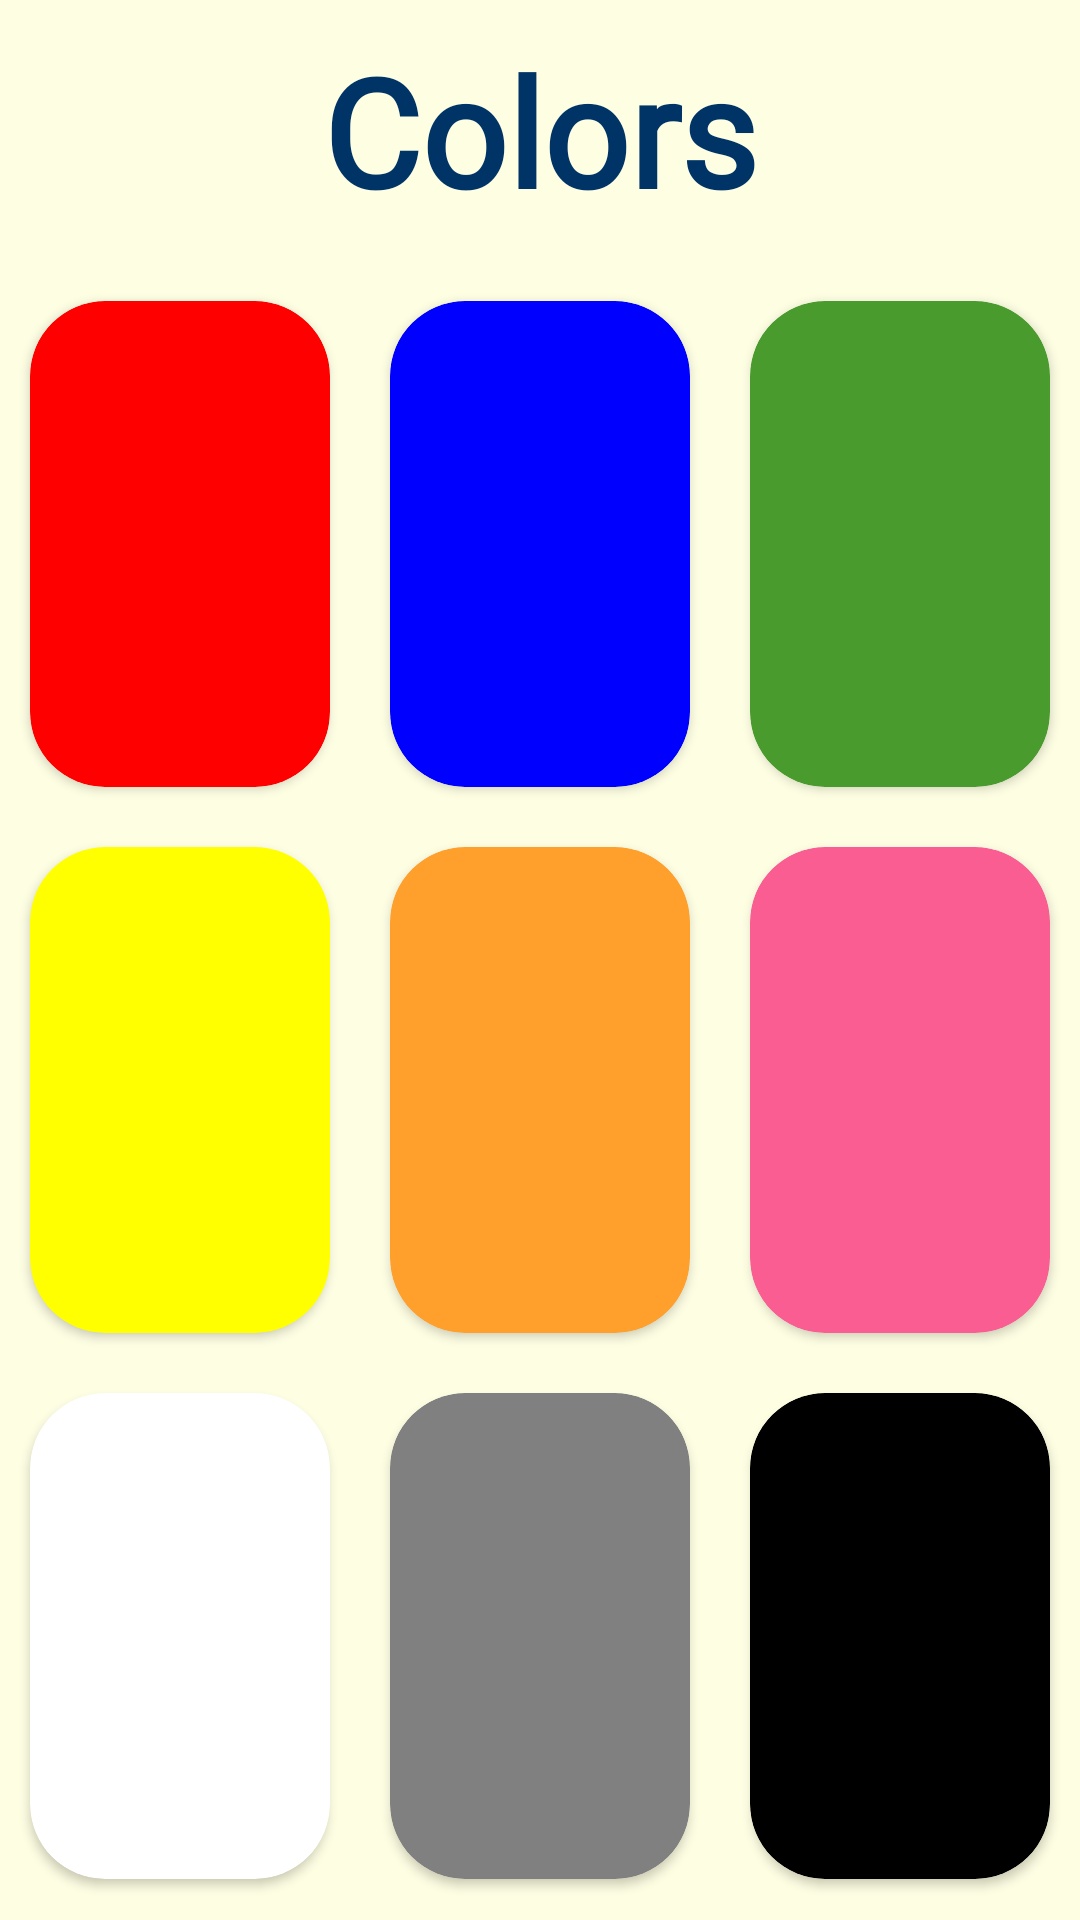

Write the Android layout XML for this screen, with the resource values it uses.
<!-- AndroidManifest.xml: application theme Theme.EnglishLearning -->
<!-- res/layout/activity_colors.xml -->
<?xml version="1.0" encoding="utf-8"?>
<androidx.constraintlayout.widget.ConstraintLayout xmlns:android="http://schemas.android.com/apk/res/android"
    xmlns:app="http://schemas.android.com/apk/res-auto"
    xmlns:tools="http://schemas.android.com/tools"
    android:id="@+id/main"
    android:layout_width="match_parent"
    android:layout_height="match_parent"
    android:background="@color/primary"
    tools:context=".ColorsActivity">

    <TextView
        android:id="@+id/textView"
        android:layout_width="match_parent"
        android:layout_height="wrap_content"
        android:fontFamily="@font/kidsclubhouse"
        android:gravity="center"
        android:padding="10dp"
        android:text="Colors"
        android:textColor="@color/secondary"
        android:textSize="50sp"
        android:textStyle="bold"
        app:layout_constraintEnd_toEndOf="parent"
        app:layout_constraintHorizontal_bias="0.0"
        app:layout_constraintStart_toStartOf="parent"
        app:layout_constraintTop_toTopOf="parent" />

    <LinearLayout
        android:layout_width="match_parent"
        android:layout_height="546dp"
        android:orientation="vertical"
        app:layout_constraintBottom_toBottomOf="parent"
        app:layout_constraintEnd_toEndOf="parent"
        app:layout_constraintStart_toStartOf="parent"
        app:layout_constraintTop_toBottomOf="@+id/textView">

        <LinearLayout
            android:layout_width="match_parent"
            android:layout_height="match_parent"
            android:layout_weight="2"
            android:orientation="horizontal"
            android:weightSum="3">

            <androidx.cardview.widget.CardView
                android:id="@+id/red"
                android:layout_width="match_parent"
                android:layout_height="match_parent"
                android:layout_margin="10dp"
                android:layout_weight="1"
                android:backgroundTint="#FF0000"
                app:cardCornerRadius="25dp" />

            <androidx.cardview.widget.CardView
                android:id="@+id/blue"
                android:layout_width="match_parent"
                android:layout_height="match_parent"
                android:layout_margin="10dp"
                android:layout_weight="1"
                android:backgroundTint="#0000FF"
                app:cardCornerRadius="25dp" />

            <androidx.cardview.widget.CardView
                android:id="@+id/green"
                android:layout_width="match_parent"
                android:layout_height="match_parent"
                android:layout_margin="10dp"
                android:layout_weight="1"
                android:backgroundTint="#499b2d"
                app:cardCornerRadius="25dp" />
        </LinearLayout>

        <LinearLayout
            android:layout_width="match_parent"
            android:layout_height="match_parent"
            android:layout_weight="2"
            android:orientation="horizontal"
            android:weightSum="3">

            <androidx.cardview.widget.CardView
                android:id="@+id/yellow"
                android:layout_width="match_parent"
                android:layout_height="match_parent"
                android:layout_margin="10dp"
                android:layout_weight="1"
                android:backgroundTint="#FFFF00"
                app:cardCornerRadius="25dp" />

            <androidx.cardview.widget.CardView
                android:id="@+id/orange"
                android:layout_width="match_parent"
                android:layout_height="match_parent"
                android:layout_margin="10dp"
                android:layout_weight="1"
                android:backgroundTint="#ff9f2c "
                app:cardCornerRadius="25dp" />

            <androidx.cardview.widget.CardView
                android:id="@+id/pink"
                android:layout_width="match_parent"
                android:layout_height="match_parent"
                android:layout_margin="10dp"
                android:layout_weight="1"
                android:backgroundTint="#fa5d91"
                app:cardCornerRadius="25dp" />

        </LinearLayout>

        <LinearLayout
            android:layout_width="match_parent"
            android:layout_height="match_parent"
            android:layout_weight="2"
            android:orientation="horizontal"
            android:weightSum="3">

            <androidx.cardview.widget.CardView
                android:id="@+id/white"
                android:layout_width="match_parent"
                android:layout_height="match_parent"
                android:layout_margin="10dp"
                android:layout_weight="1"
                android:backgroundTint="#FFFFFF"
                app:cardCornerRadius="25dp" />

            <androidx.cardview.widget.CardView
                android:id="@+id/gray"
                android:layout_width="match_parent"
                android:layout_height="match_parent"
                android:layout_margin="10dp"
                android:layout_weight="1"
                android:backgroundTint="#808080 "
                app:cardCornerRadius="25dp" />

            <androidx.cardview.widget.CardView
                android:id="@+id/black"
                android:layout_width="match_parent"
                android:layout_height="match_parent"
                android:layout_margin="10dp"
                android:layout_weight="1"
                android:backgroundTint="#000000"
                app:cardCornerRadius="25dp" />

        </LinearLayout>

    </LinearLayout>

</androidx.constraintlayout.widget.ConstraintLayout>
<!-- resources referenced by this layout -->
<resources>
  <color name="primary">#FEFEE3</color>
  <color name="secondary">#003466</color>
  <style name="Theme.EnglishLearning" parent="Base.Theme.EnglishLearning" />
  <style name="Base.Theme.EnglishLearning" parent="Theme.AppCompat.DayNight.NoActionBar">
          
          
          <item name="android:windowBackground">@color/primary</item>
          <item name="colorPrimary">@color/primary</item>
          <item name="colorPrimaryDark">@color/dark_blue</item>
          <item name="colorAccent">#03DAC5</item>
          <item name="android:layout_height">48dp</item>
      </style>
  <color name="dark_blue">#001427</color>
</resources>
